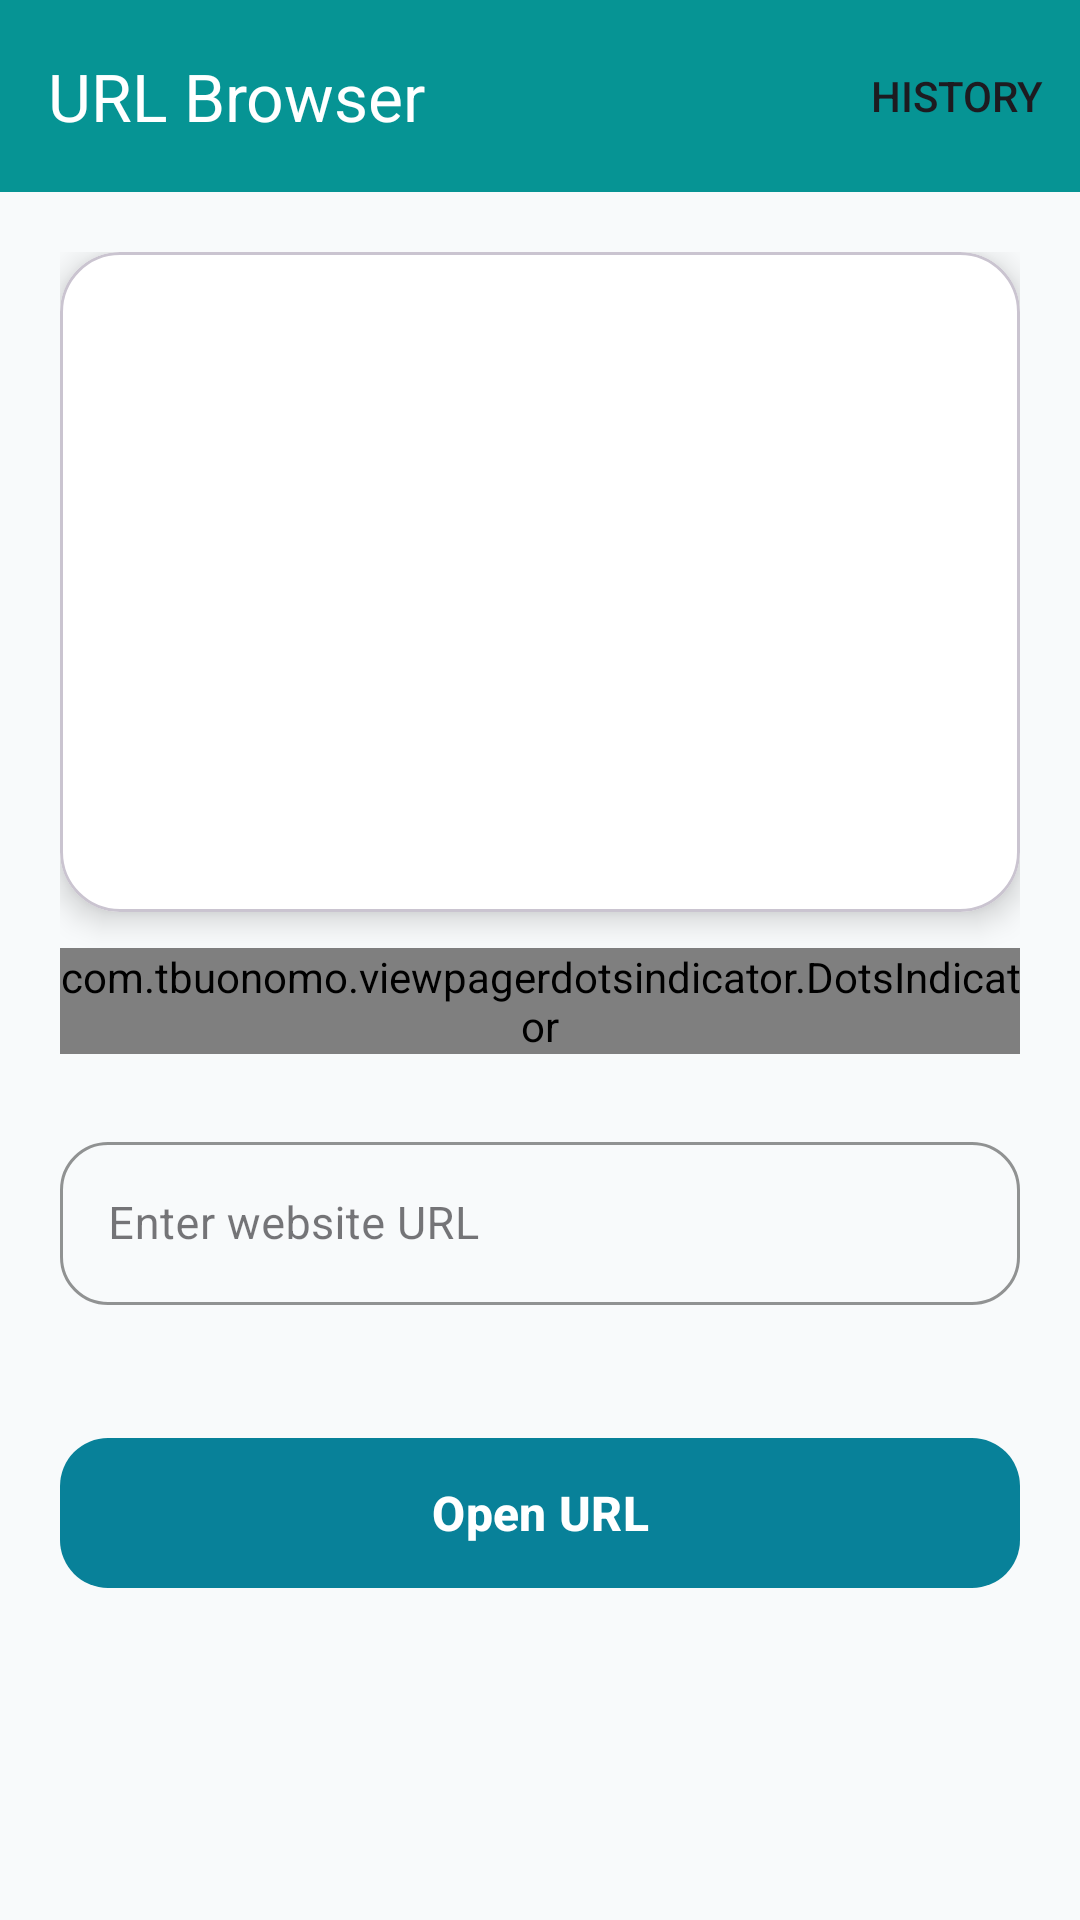

The Android layout XML behind this screen, and the referenced resources:
<!-- AndroidManifest.xml: application theme Theme.URLBrowser -->
<!-- res/layout/fragment_home.xml -->
<?xml version="1.0" encoding="utf-8"?>
<androidx.constraintlayout.widget.ConstraintLayout xmlns:android="http://schemas.android.com/apk/res/android"
    xmlns:app="http://schemas.android.com/apk/res-auto"
    android:layout_width="match_parent"
    android:layout_height="match_parent"
    xmlns:tools="http://schemas.android.com/tools"
    android:background="@color/bgPrimary"
    tools:context=".ui.home.HomeFragment">

    <com.google.android.material.appbar.MaterialToolbar
        android:id="@+id/toolbar"
        android:layout_width="match_parent"
        android:layout_height="?attr/actionBarSize"
        android:background="@color/tealDark"
        android:elevation="4dp"
        app:layout_constraintTop_toTopOf="parent"
        app:menu="@menu/menu_home"
        app:title="URL Browser"
        app:titleTextColor="@color/white" />

    <ScrollView
        android:layout_width="match_parent"
        android:layout_height="0dp"
        app:layout_constraintBottom_toBottomOf="parent"
        app:layout_constraintTop_toBottomOf="@id/toolbar">

        <LinearLayout
            android:layout_width="match_parent"
            android:layout_height="wrap_content"
            android:orientation="vertical"
            android:padding="20dp">

            <com.google.android.material.card.MaterialCardView
                android:layout_width="match_parent"
                android:layout_height="220dp"
                app:cardBackgroundColor="@color/surface"
                app:cardCornerRadius="20dp"
                app:cardElevation="6dp">

                <androidx.viewpager2.widget.ViewPager2
                    android:id="@+id/viewPagerCarousel"
                    android:layout_width="match_parent"
                    android:layout_height="match_parent"
                    android:clipToPadding="false" />

            </com.google.android.material.card.MaterialCardView>

            <com.tbuonomo.viewpagerdotsindicator.DotsIndicator
                android:id="@+id/dotsIndicator"
                android:layout_width="wrap_content"
                android:layout_height="wrap_content"
                android:layout_gravity="center_horizontal"
                android:layout_marginTop="12dp"
                app:dotsColor="@color/border"
                app:dotsCornerRadius="8dp"
                app:dotsSize="10dp"
                app:dotsSpacing="6dp"
                app:dotsWidthFactor="2.5"
                app:selectedDotColor="@color/teal" />

            <com.google.android.material.textfield.TextInputLayout
                android:id="@+id/tilUrl"
                style="@style/Widget.MaterialComponents.TextInputLayout.OutlinedBox"
                android:layout_width="match_parent"
                android:layout_height="wrap_content"
                android:layout_marginTop="24dp"
                android:hint="Enter website URL"
                app:boxCornerRadiusBottomEnd="16dp"
                app:boxCornerRadiusBottomStart="16dp"
                app:boxCornerRadiusTopEnd="16dp"
                app:boxCornerRadiusTopStart="16dp"
                app:boxStrokeColor="@color/teal"
                app:errorEnabled="true"
                app:hintTextColor="@color/textSecondary">

                <com.google.android.material.textfield.TextInputEditText
                    android:id="@+id/etUrl"
                    android:layout_width="match_parent"
                    android:layout_height="wrap_content"
                    android:drawableStart="@drawable/ic_link"
                    android:drawablePadding="10dp"
                    android:drawableTint="@color/teal"
                    android:imeOptions="actionGo"
                    android:inputType="textUri"
                    android:textColor="@color/textPrimary"
                    android:textSize="15sp" />

            </com.google.android.material.textfield.TextInputLayout>

            <com.google.android.material.button.MaterialButton
                android:id="@+id/btnOpen"
                android:layout_width="match_parent"
                android:layout_height="58dp"
                android:layout_marginTop="20dp"
                android:elevation="4dp"
                android:text="Open URL"
                android:textColor="@color/white"
                android:textSize="16sp"
                android:textStyle="bold"
                app:backgroundTint="@color/teal"
                app:cornerRadius="16dp" />

        </LinearLayout>

    </ScrollView>

</androidx.constraintlayout.widget.ConstraintLayout>
<!-- resources referenced by this layout -->
<resources>
  <color name="bgPrimary">#F8FAFB</color>
  <color name="border">#CBD5E1</color>
  <color name="surface">#FFFFFF</color>
  <color name="teal">#088199</color>
  <color name="tealDark">#069494</color>
  <color name="textPrimary">#08262C</color>
  <color name="textSecondary">#32393B</color>
  <color name="white">#FFFFFF</color>
  <style name="Theme.URLBrowser" parent="Base.Theme.URLBrowser" />
  <style name="Base.Theme.URLBrowser" parent="Theme.Material3.Light.NoActionBar">
          <item name="colorPrimary">@color/teal</item>
          <item name="colorPrimaryDark">@color/tealDark</item>
          <item name="colorOnPrimary">@color/white</item>
          <item name="colorSecondary">@color/coral</item>
          <item name="colorOnSecondary">@color/white</item>
          <item name="android:statusBarColor">@color/tealDark</item>
          <item name="android:navigationBarColor">@color/surface</item>
      </style>
  <color name="coral">#FF8559</color>
</resources>
